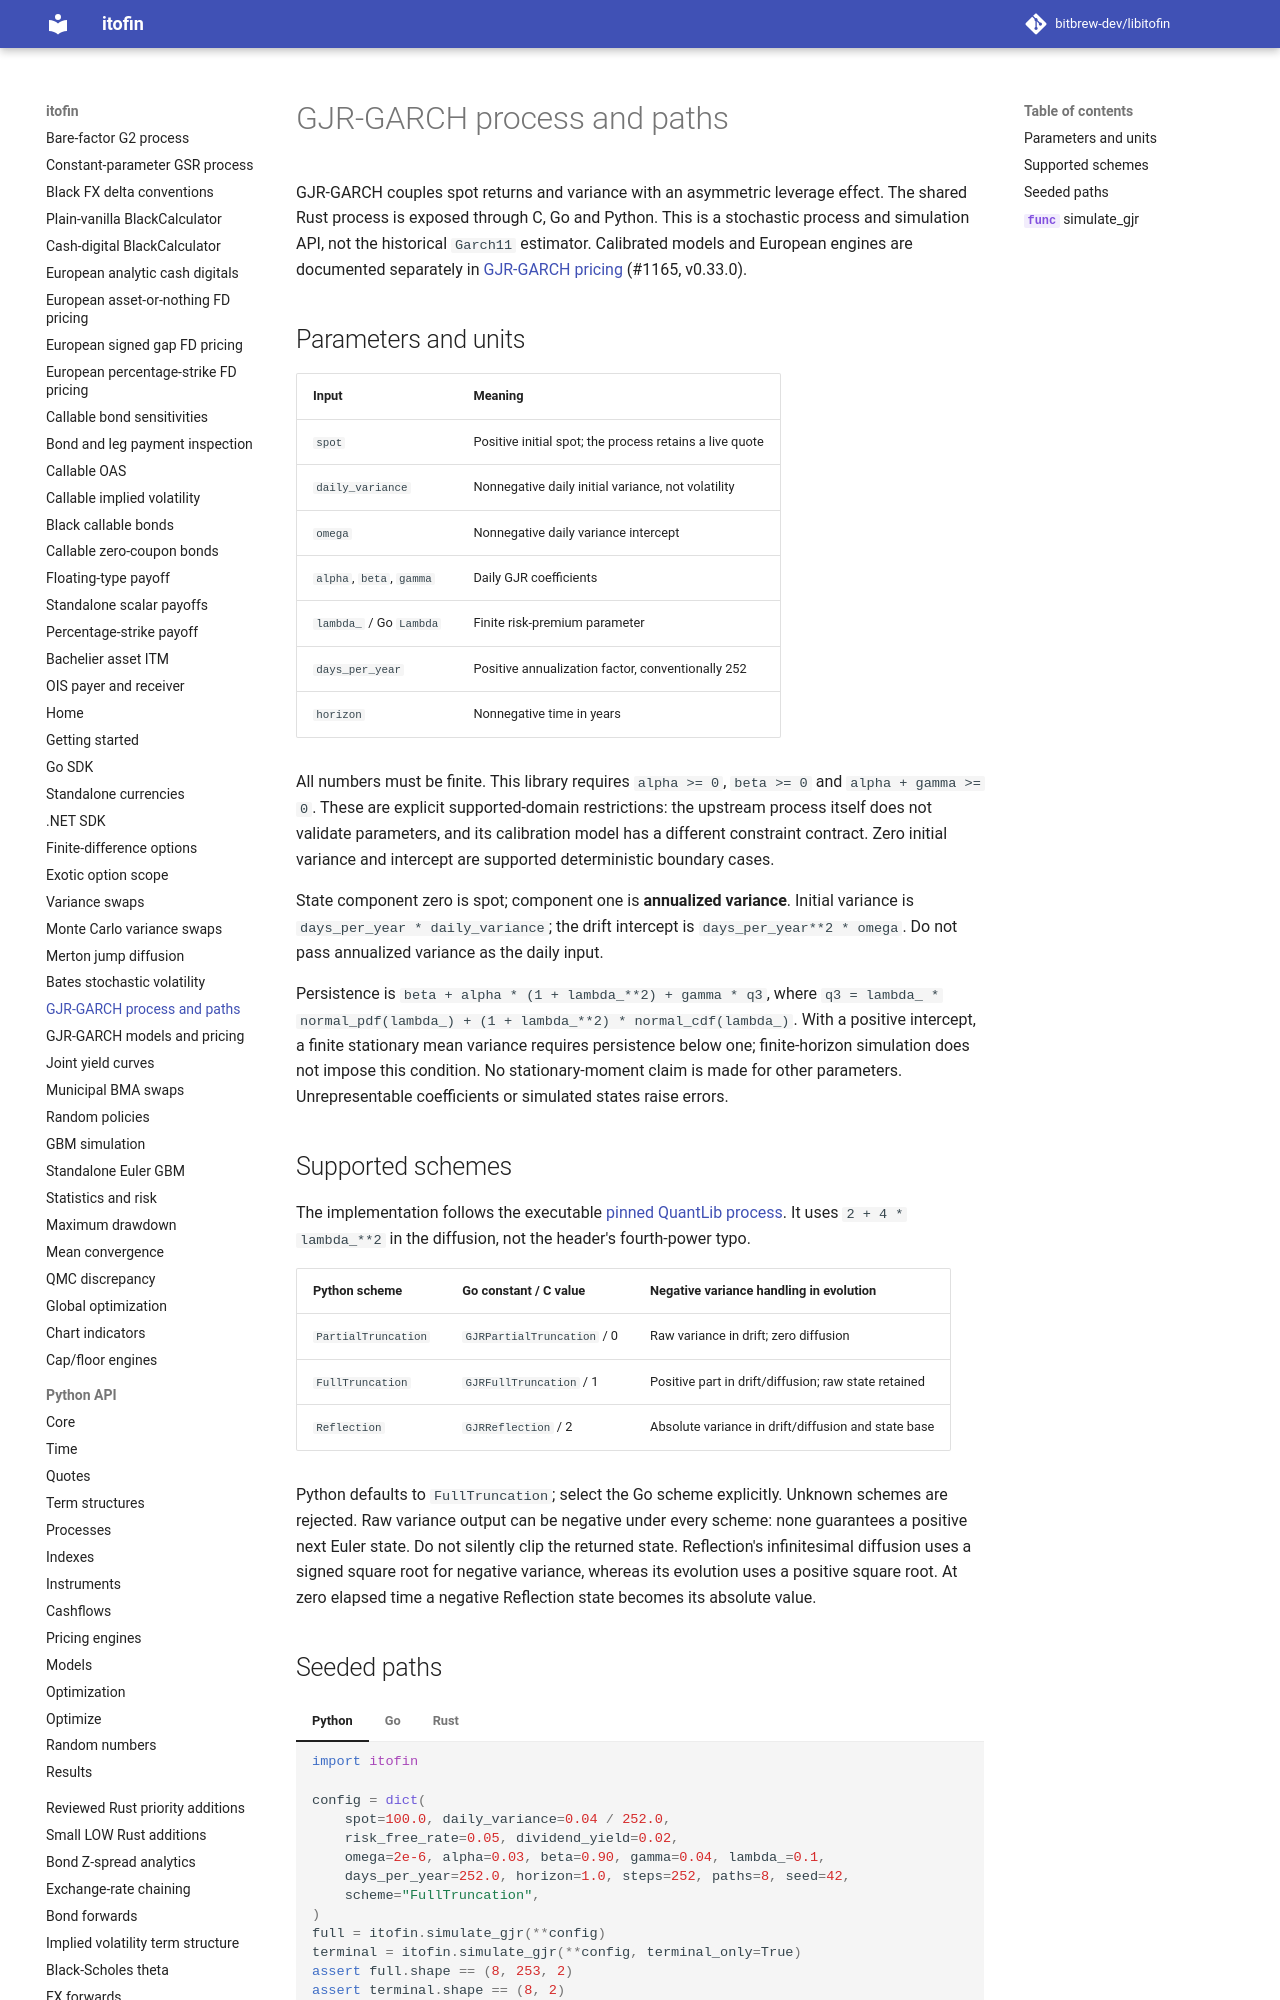

repository: zhangys2/libitofin · page: gjrgarch/index.html · generator: mkdocs

# GJR-GARCH process and paths

GJR-GARCH couples spot returns and variance with an asymmetric leverage effect.
The shared Rust process is exposed through C, Go and Python. This is a stochastic
process and simulation API, not the historical `Garch11` estimator. Calibrated
models and European engines are documented separately in
[GJR-GARCH pricing](gjrgarch-pricing.md) (#1165, v0.33.0).

## Parameters and units

| Input | Meaning |
| --- | --- |
| `spot` | Positive initial spot; the process retains a live quote |
| `daily_variance` | Nonnegative daily initial variance, not volatility |
| `omega` | Nonnegative daily variance intercept |
| `alpha`, `beta`, `gamma` | Daily GJR coefficients |
| `lambda_` / Go `Lambda` | Finite risk-premium parameter |
| `days_per_year` | Positive annualization factor, conventionally 252 |
| `horizon` | Nonnegative time in years |

All numbers must be finite. This library requires `alpha >= 0`, `beta >= 0`
and `alpha + gamma >= 0`. These are explicit supported-domain restrictions:
the upstream process itself does not validate parameters, and its calibration
model has a different constraint contract. Zero initial variance and intercept
are supported deterministic boundary cases.

State component zero is spot; component one is **annualized variance**.
Initial variance is `days_per_year * daily_variance`; the drift intercept is
`days_per_year**2 * omega`. Do not pass annualized variance as the daily input.

Persistence is `beta + alpha * (1 + lambda_**2) + gamma * q3`, where
`q3 = lambda_ * normal_pdf(lambda_) + (1 + lambda_**2) * normal_cdf(lambda_)`.
With a positive intercept, a finite stationary mean variance requires persistence
below one; finite-horizon simulation does not impose this condition.
No stationary-moment claim is made for other parameters.
Unrepresentable coefficients or simulated states raise errors.

## Supported schemes

The implementation follows the executable
[pinned QuantLib process](https://github.com/lballabio/QuantLib/blob/9863b578af0caa4cecabf697196533e84a8308b6/ql/processes/gjrgarchprocess.cpp).
It uses `2 + 4 * lambda_**2` in the diffusion, not the header's fourth-power typo.

| Python scheme | Go constant / C value | Negative variance handling in evolution |
| --- | --- | --- |
| `PartialTruncation` | `GJRPartialTruncation` / 0 | Raw variance in drift; zero diffusion |
| `FullTruncation` | `GJRFullTruncation` / 1 | Positive part in drift/diffusion; raw state retained |
| `Reflection` | `GJRReflection` / 2 | Absolute variance in drift/diffusion and state base |

Python defaults to `FullTruncation`; select the Go scheme explicitly.
Unknown schemes are rejected. Raw variance output can be negative under every
scheme: none guarantees a positive next Euler state. Do not silently clip the
returned state. Reflection's infinitesimal diffusion uses a signed square root
for negative variance, whereas its evolution uses a positive square root.
At zero elapsed time a negative Reflection state becomes its absolute value.
